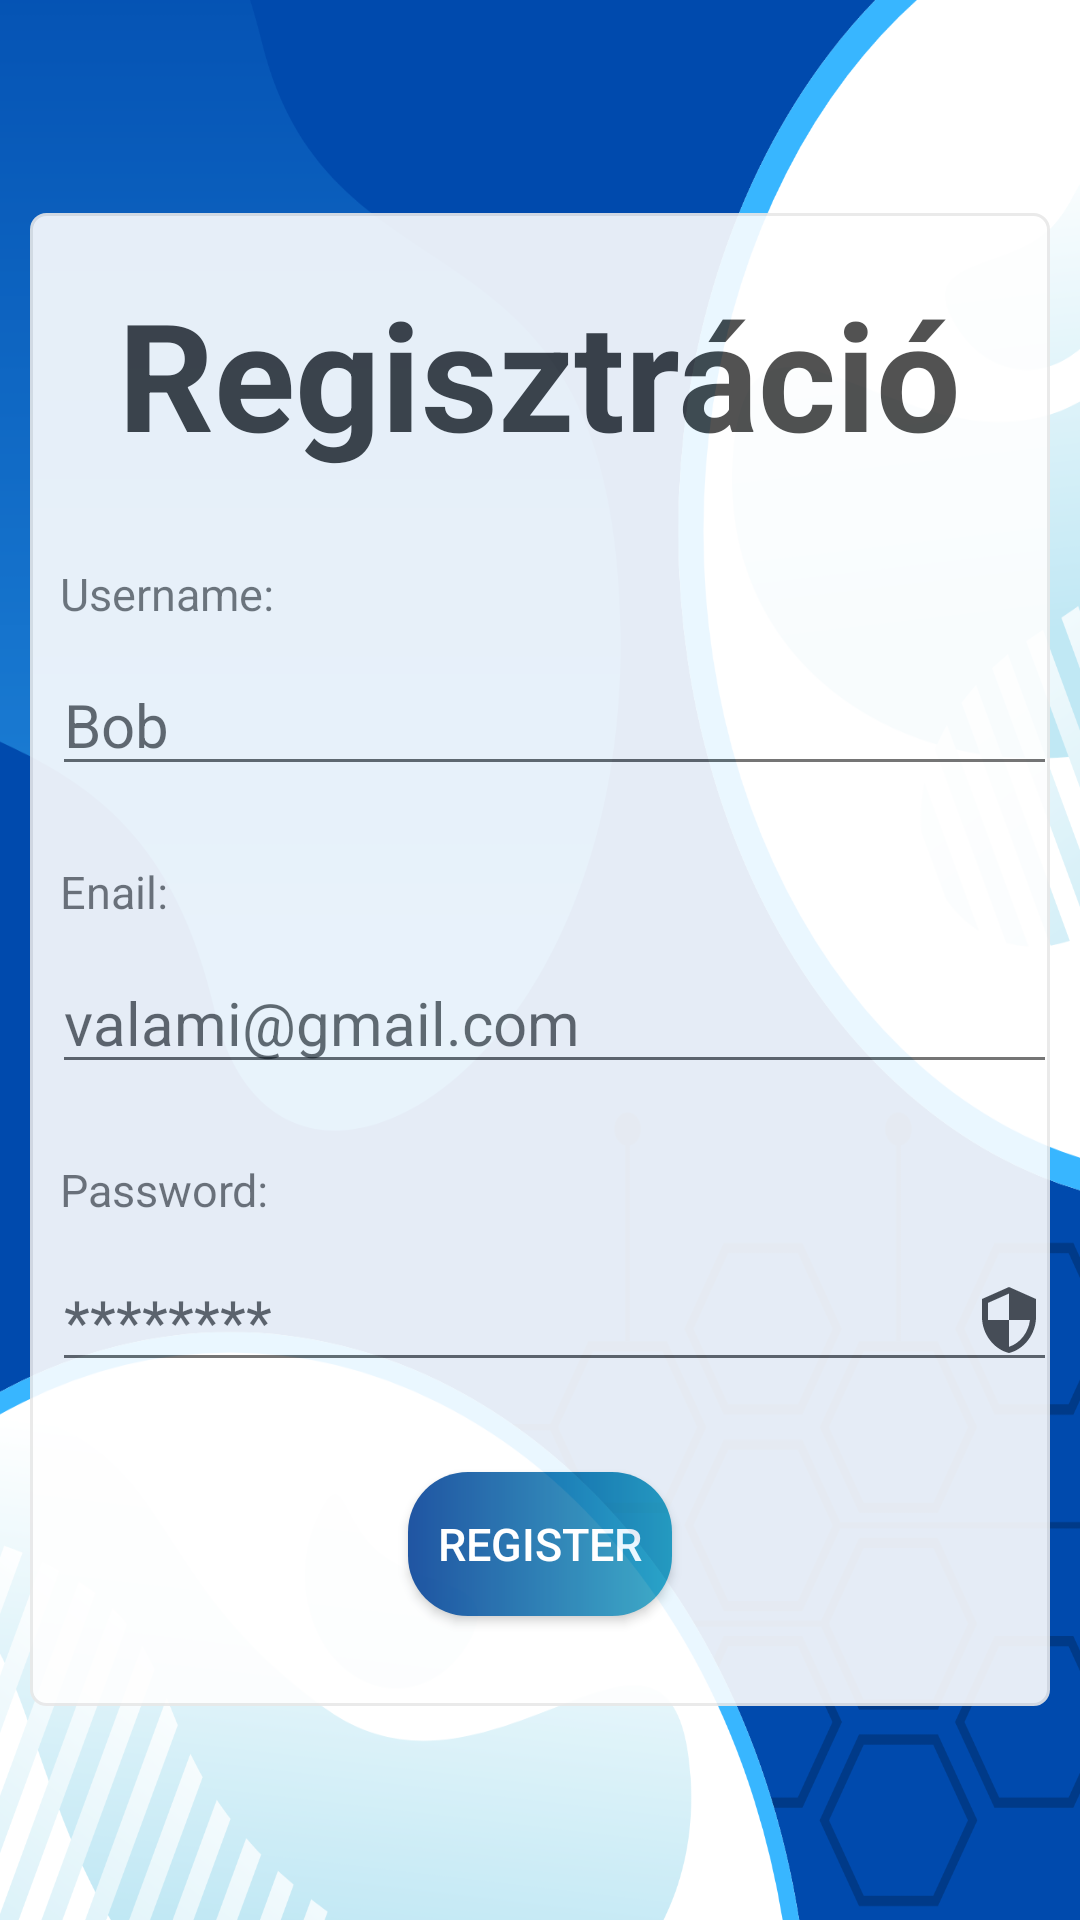

This screen was rendered from an Android layout file. Write that file and the resources it references.
<!-- AndroidManifest.xml: application theme Theme.Szakdolgozat_ifjuzsolt -->
<!-- res/layout/activity_register.xml -->
<?xml version="1.0" encoding="utf-8"?>
<LinearLayout xmlns:android="http://schemas.android.com/apk/res/android"
    android:layout_width="match_parent"
    android:layout_height="match_parent"
    android:orientation="vertical"
    android:gravity="center"
    android:background="@drawable/bg_login_uj">
    <LinearLayout
        android:layout_width="match_parent"
        android:layout_height="wrap_content"
        android:orientation="vertical"
        android:gravity="center"
        android:alpha="0.9"
        android:background="@drawable/default_option_border_bg"
        android:layout_margin="10sp">
        <TextView
            android:layout_width="wrap_content"
            android:layout_height="wrap_content"
            android:text="Regisztráció"
            android:textColor="#292929"
            android:alpha="0.9"
            android:textSize="50dp"
            android:layout_margin="20sp"
            android:textStyle="bold"/>
        <TextView
            android:layout_width="wrap_content"
            android:layout_height="wrap_content"
            android:layout_gravity="start"
            android:textSize="15sp"
            android:text="Username:"
            android:layout_margin="10sp"/>
        <EditText
            android:id="@+id/editTextUsername"
            android:layout_width="match_parent"
            android:layout_height="wrap_content"
            android:hint="Bob"
            android:textSize="20sp"
            android:layout_marginBottom="15sp"
            android:layout_marginLeft="5sp"
            android:drawableEnd="@drawable/icon_miniprof"/>

        <TextView
            android:layout_width="wrap_content"
            android:layout_height="wrap_content"
            android:layout_gravity="start"
            android:textSize="15sp"
            android:text="Enail:"
            android:layout_margin="10sp"/>
        <EditText
            android:id="@+id/editTextEmail"
            android:layout_width="match_parent"
            android:layout_height="wrap_content"
            android:textSize="20sp"
            android:hint="valami@gmail.com"
            android:layout_marginBottom="15sp"
            android:layout_marginLeft="5sp"
            android:drawableEnd="@drawable/icon_miniemail"/>
        <TextView
            android:layout_width="wrap_content"
            android:layout_height="wrap_content"
            android:layout_gravity="start"
            android:textSize="15sp"
            android:text="Password:"
            android:layout_margin="10sp"/>

        <EditText
            android:id="@+id/editTextPassword"
            android:layout_width="match_parent"
            android:layout_height="wrap_content"
            android:hint="********"
            android:textSize="20sp"
            android:layout_marginLeft="5sp"
            android:inputType="textPassword"
            android:drawableEnd="@drawable/icon_pass"/>

        <Button
            android:id="@+id/buttonRegister"
            android:layout_width="wrap_content"
            android:layout_height="wrap_content"
            android:textColor="@color/white"
            android:background="@drawable/bg_enter_btn"
            android:textSize="15sp"
            android:text="Register"
            android:layout_margin="30sp"/>
</LinearLayout>
</LinearLayout>
<!-- resources referenced by this layout -->
<resources>
  <color name="white">#FFFFFFFF</color>
  <!-- drawable bg_enter_btn (drawable) -->
  <?xml version="1.0" encoding="utf-8"?>
  <shape xmlns:tools="http://schemas.android.com/tools"
      xmlns:android="http://schemas.android.com/apk/res/android">
      <corners android:radius="20dp"/>
      <gradient android:startColor="#074298"
          android:angle="360"
          android:endColor="#29A3C3"/>
  
  </shape>
  <!-- drawable bg_login_uj: png bitmap (drawable, 200925 bytes) -->
  <!-- drawable default_option_border_bg (drawable) -->
  <?xml version="1.0" encoding="utf-8"?>
  <shape xmlns:android="http://schemas.android.com/apk/res/android" android:shape="rectangle">
      <stroke
          android:width="1dp"
          android:color="#E8E8E8" />
      <solid android:color="@android:color/white"/>
      <corners android:radius="5dp"/>
  </shape>
  <!-- drawable icon_pass (drawable) -->
  <vector android:height="24dp" android:tint="#4E4E4E"
      android:viewportHeight="24" android:viewportWidth="24"
      android:width="24dp" xmlns:android="http://schemas.android.com/apk/res/android">
      <path android:fillColor="@android:color/white" android:pathData="M12,1L3,5v6c0,5.55 3.84,10.74 9,12 5.16,-1.26 9,-6.45 9,-12L21,5l-9,-4zM12,11.99h7c-0.53,4.12 -3.28,7.79 -7,8.94L12,12L5,12L5,6.3l7,-3.11v8.8z"/>
  </vector>
  <style name="Theme.Szakdolgozat_ifjuzsolt" parent="Base.Theme.Szakdolgozat_ifjuzsolt" />
  <style name="Base.Theme.Szakdolgozat_ifjuzsolt" parent="Theme.AppCompat.DayNight.NoActionBar">
          
          
      </style>
</resources>
